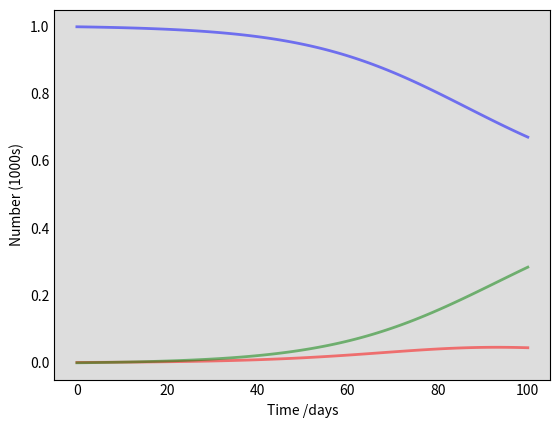

Here is the Python script that generated this plot: (Note: this script raises an exception after producing the figure.)
import numpy as np
from scipy.integrate import odeint
import matplotlib.pyplot as plt
import json


def deriv(y, t, N, beta, gamma):
    S, I, R = y
    dSdt = -beta * S * I / N
    dIdt = beta * S * I / N - gamma * I
    dRdt = gamma * I
    return dSdt, dIdt, dRdt


def main():
    N = 1000
    beta = 0.2  
    D = 7.0 
    gamma = 1.0 / D

    S0, I0, R0 = N-1, 1, 0  # initial conditions: one infected, rest susceptible

    t = np.linspace(0, 100, 100) 
    y0 = S0, I0, R0 

    # Integrate the SIR equations over the time grid, t.
    ret = odeint(deriv, y0, t, args=(N, beta, gamma))
    S, I, R = ret.T

    # Plot the data on three separate curves for S(t), I(t) and R(t)
    fig = plt.figure(facecolor='w')
    ax = fig.add_subplot(111, facecolor='#dddddd', axisbelow=True)
    ax.plot(t, S/1000, 'b', alpha=0.5, lw=2, label='Susceptible')
    ax.plot(t, I/1000, 'r', alpha=0.5, lw=2, label='Infected')
    ax.plot(t, R/1000, 'g', alpha=0.5, lw=2, label='Recovered with immunity')
    ax.set_xlabel('Time /days')
    ax.set_ylabel('Number (1000s)')
    ax.yaxis.set_tick_params(length=0)
    ax.xaxis.set_tick_params(length=0)
    ax.grid(b=True, which='major', c='w', lw=2, ls='-')
    legend = ax.legend()
    legend.get_frame().set_alpha(0.5)
    for spine in ('top', 'right', 'bottom', 'left'):
        ax.spines[spine].set_visible(False)
    plt.show()


if __name__ == '__main__':
    main()

